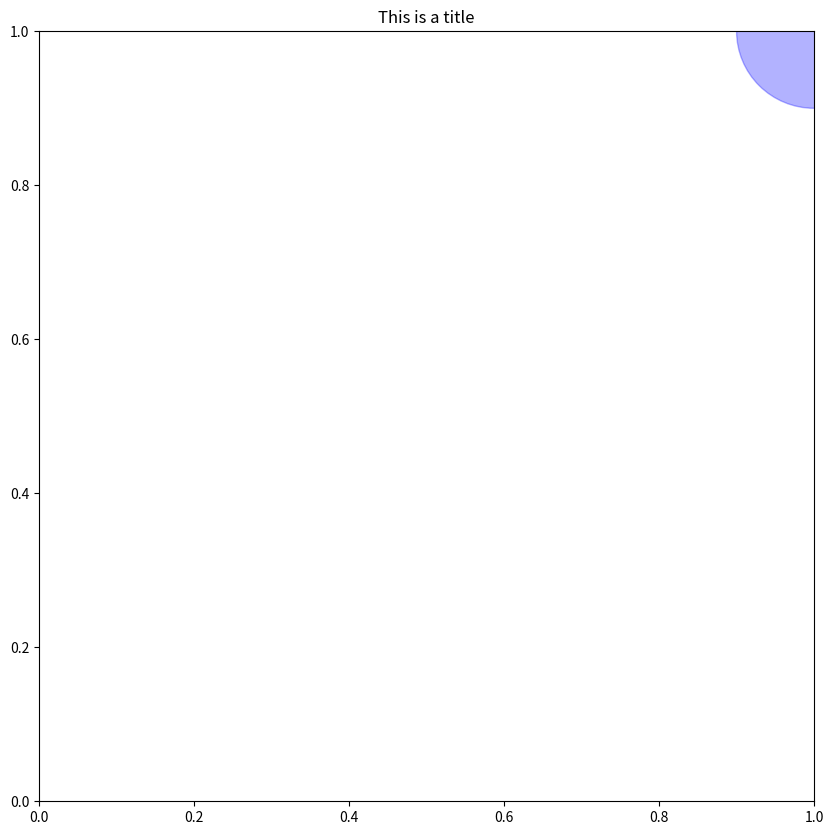

Python code for this plot:
import matplotlib.pyplot as plt
import sys

from matplotlib.patches import Circle, Rectangle

fig = plt.figure(figsize=(10,10))
ax = fig.add_subplot(111)

ax.add_patch( Circle((1,1), radius=0.1, color='b', alpha=0.3) )

ax.set_title("This is a title")

plt.show()
